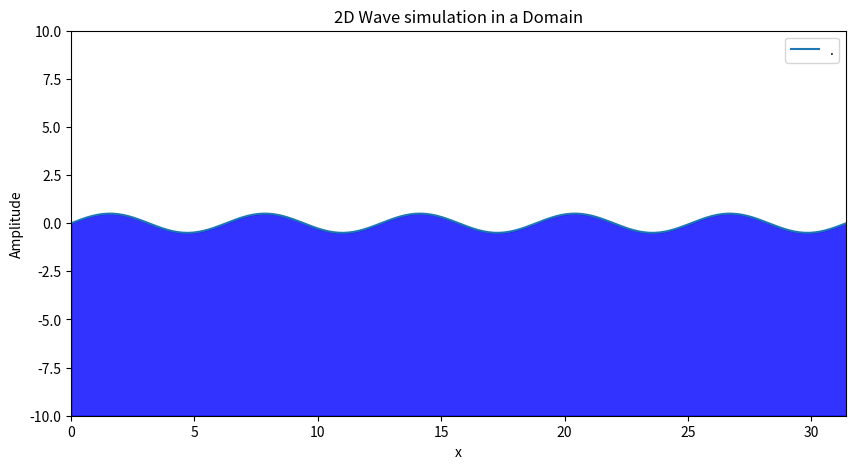
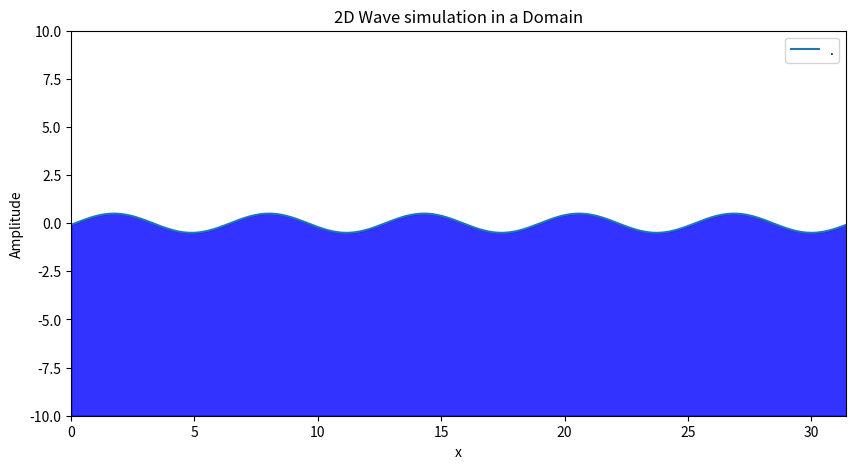
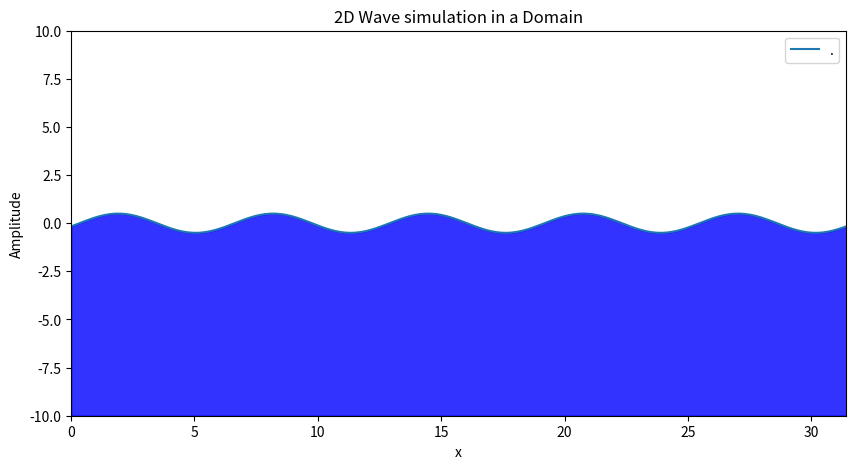
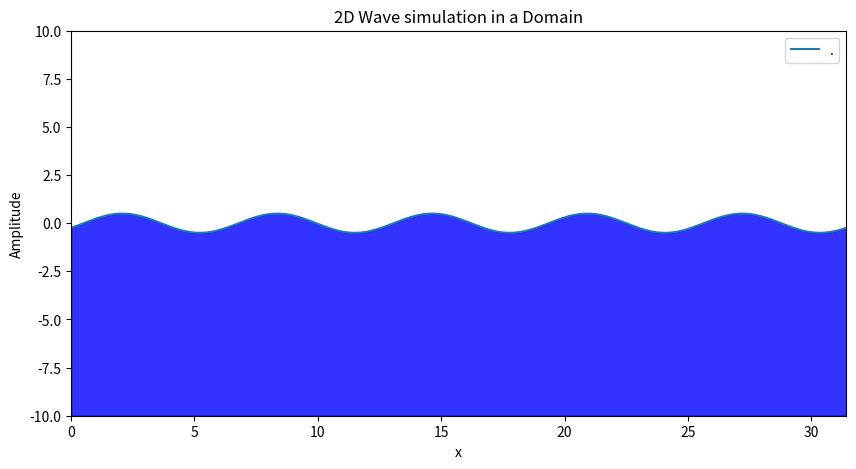
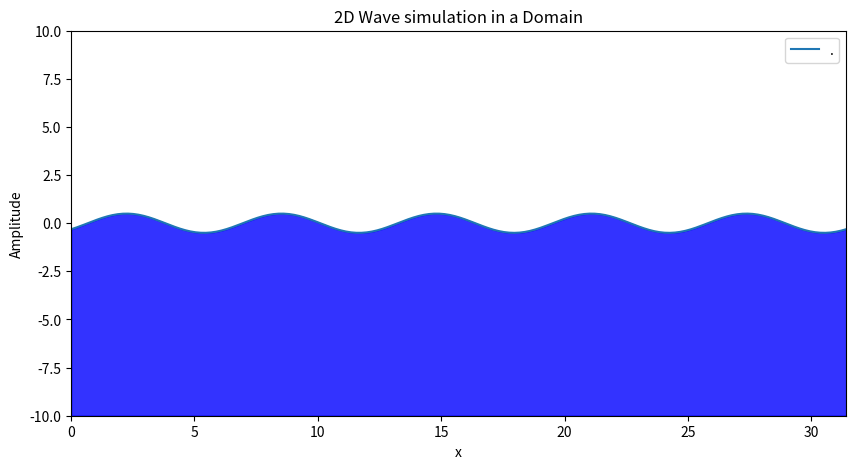
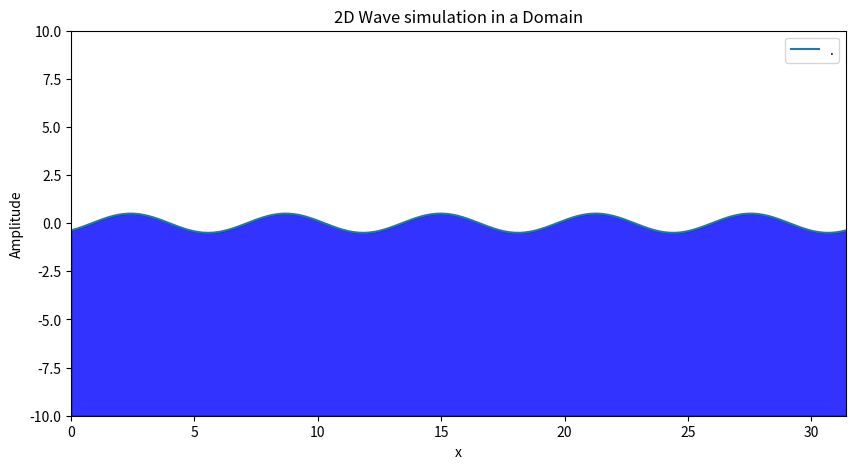
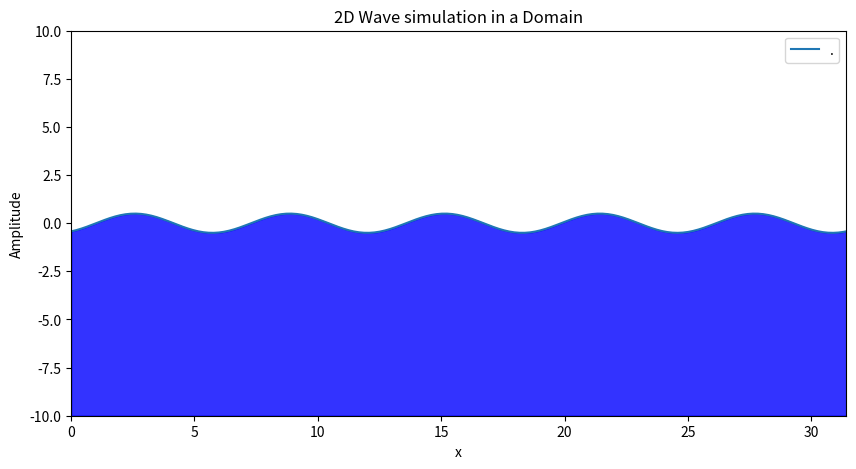
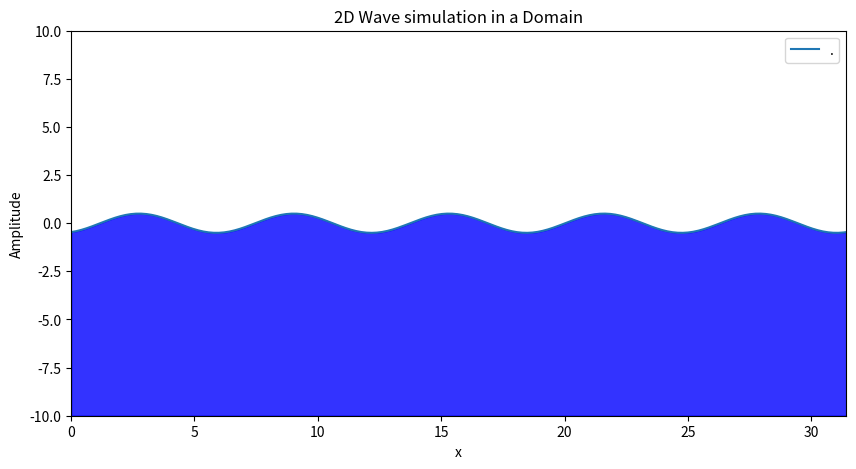
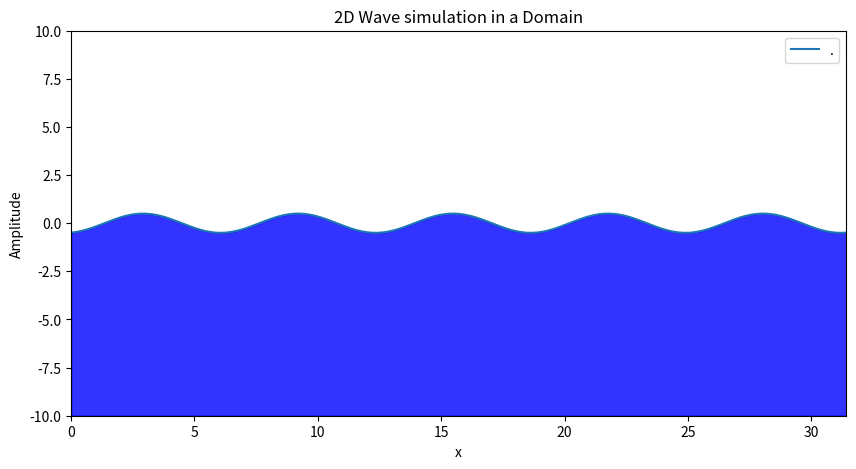
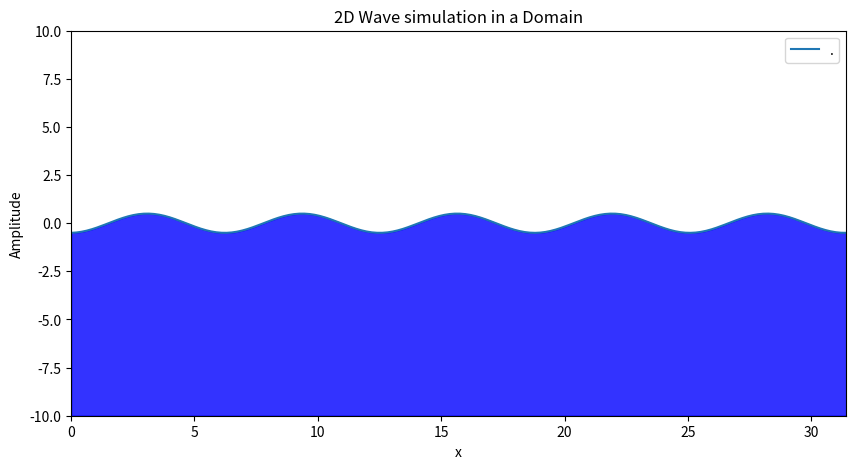
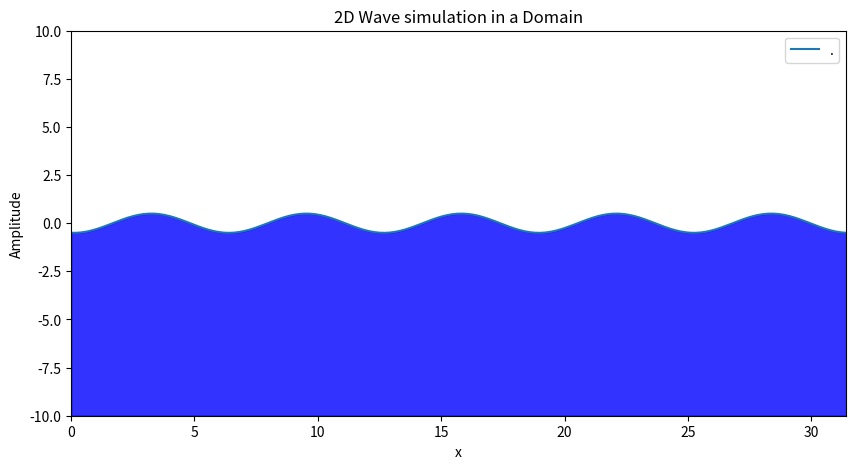
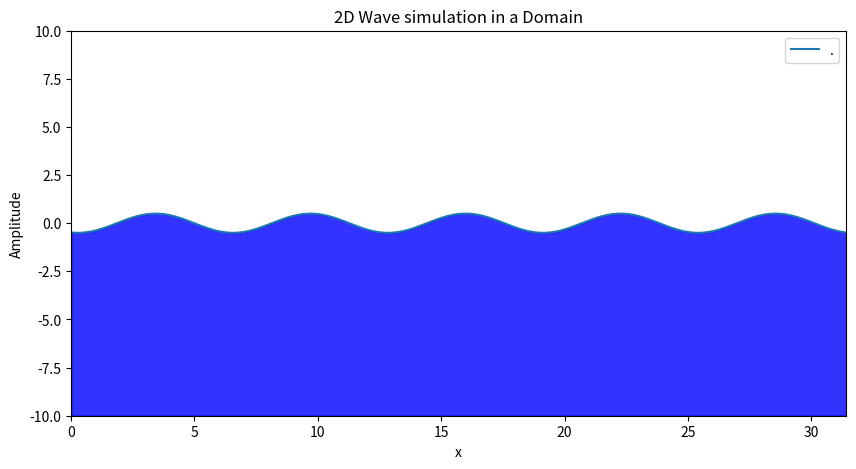
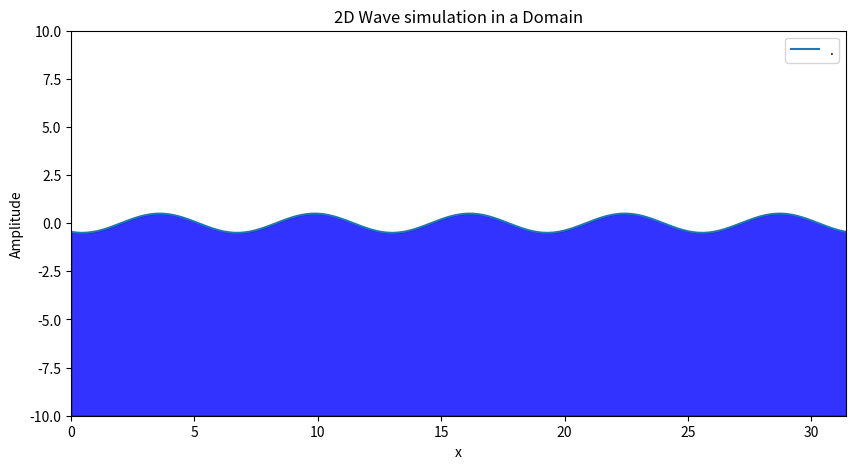
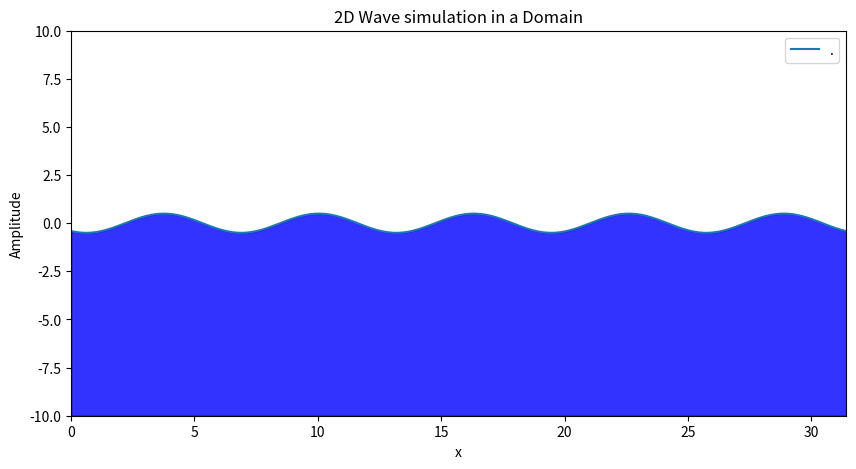
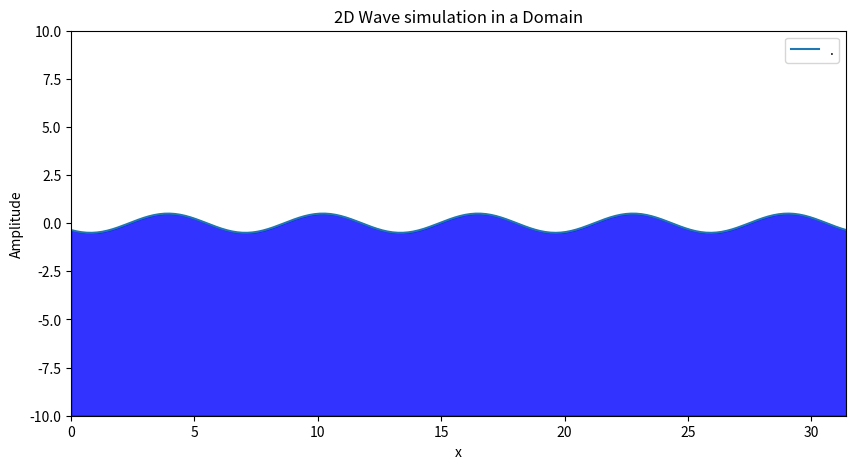
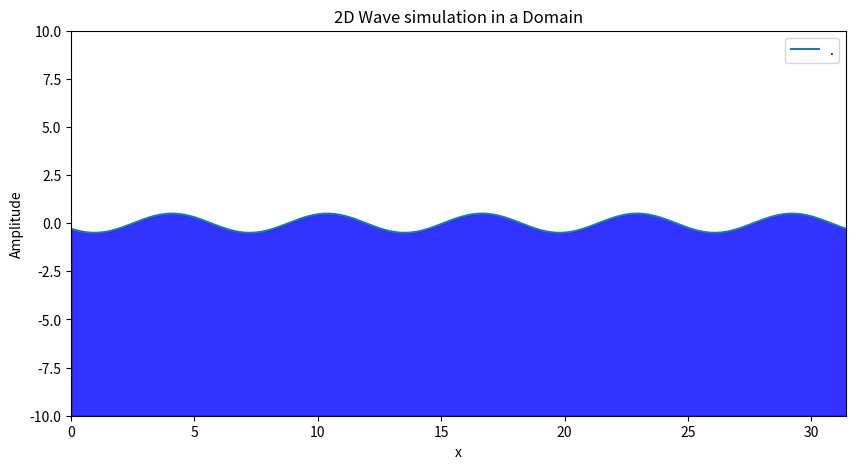

Generate these figures, in order, with matplotlib:
##########################################################################
############################2D WAVE SIMULATION############################
##########################################################################

import numpy as np
import matplotlib.pyplot as plt

# Parameters for the wave
A = 0.5                           # Amplitude of the wave
λ = 2 * np.pi                     # Wavelength
N = 5                             # No of Wavelets
L = N * (λ)                       # Length of the domain
n = 300                           # Number of grid points
φdφ = np.linspace(0,8*λ,n)          # Phase shift variable

#Resolution Limits
R = 10

# Create the grid for the domain
x = np.linspace(0, L, n)

# Compute the wave function values
for i in range(n):
    y = A * np.sin((2 * np.pi / λ) * x - φdφ[i])

    # Plot the wave
    plt.figure(figsize=(10, 5))
    plt.plot(x, y, label=".")
    
    # Fill the area below the wave
    plt.fill_between(x, y, -R, color='blue', alpha=0.8)

    # Set x and y limits
    plt.xlim(0, L)
    plt.ylim(-R, R)

    # Add labels, title, legend, and grid
    plt.title("2D Wave simulation in a Domain")
    plt.xlabel("x")
    plt.ylabel("Amplitude")
    plt.legend()
    plt.grid(False)

    # Show the plot
    plt.show()
